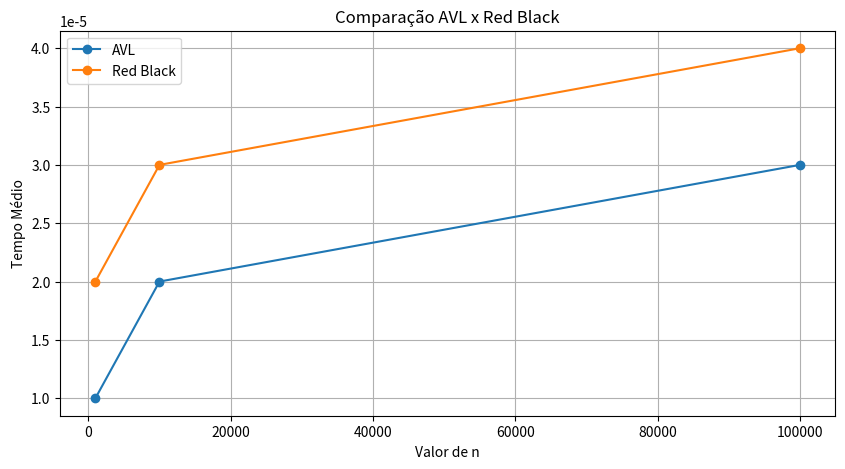

The matplotlib source for this figure:
import matplotlib.pyplot as plt

valores_n = [1000, 10000, 100000]

avl_busca = [0.00001, 0.00002, 0.00003]
rb_busca = [0.00002, 0.00003, 0.00004]

plt.figure(figsize=(10, 5))

plt.plot(valores_n, avl_busca, marker='o')
plt.plot(valores_n, rb_busca, marker='o')

plt.xlabel("Valor de n")
plt.ylabel("Tempo Médio")
plt.title("Comparação AVL x Red Black")

plt.legend([
    "AVL",
    "Red Black"
])

plt.grid(True)
plt.show()
